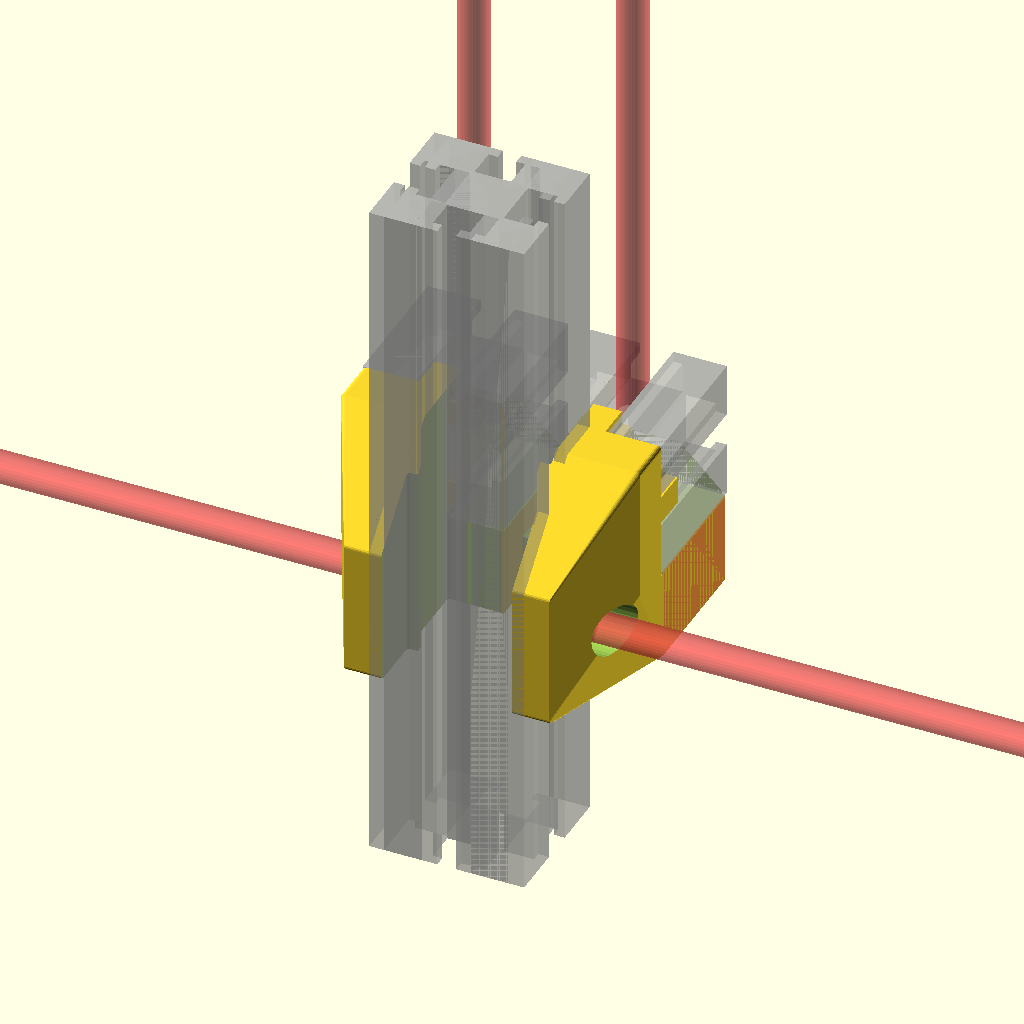
Cell 1 — every parameter at its default value.
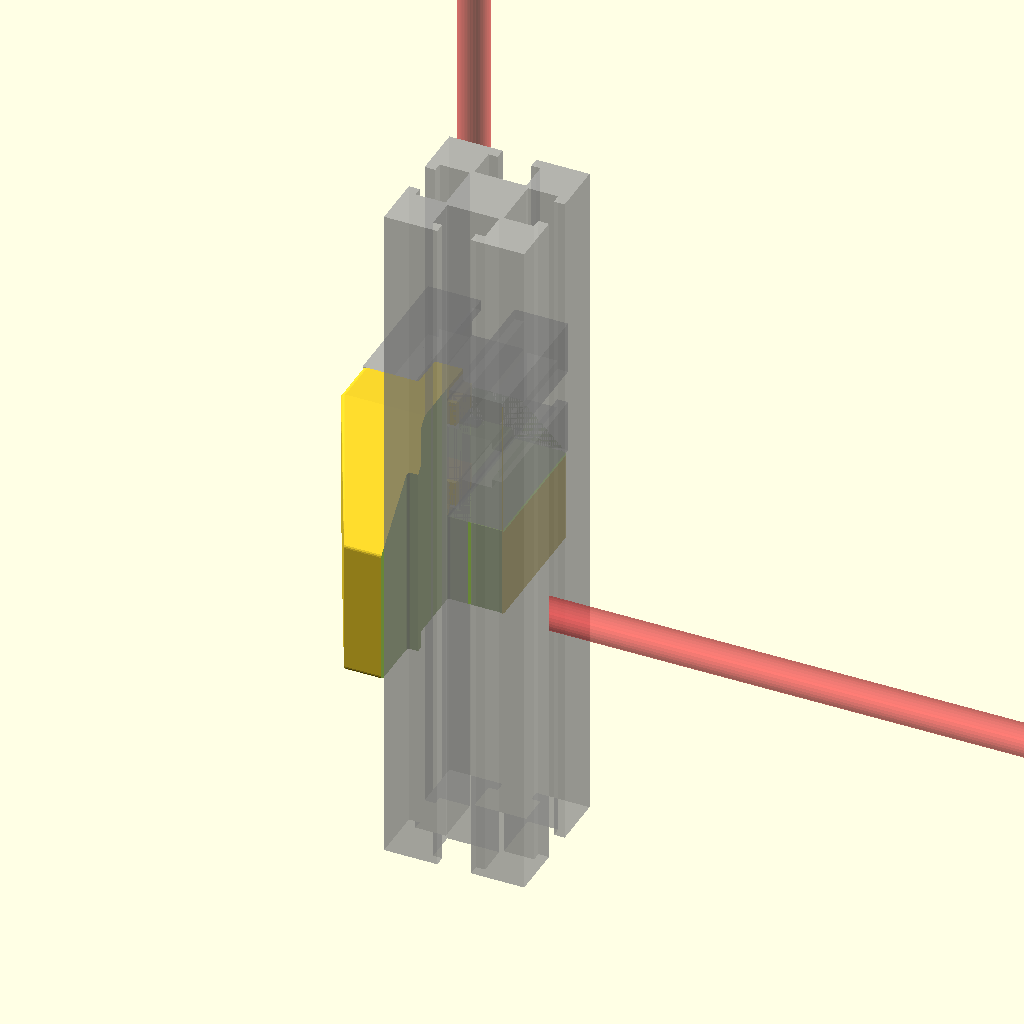
Cell 2: the same model with dual = 0.
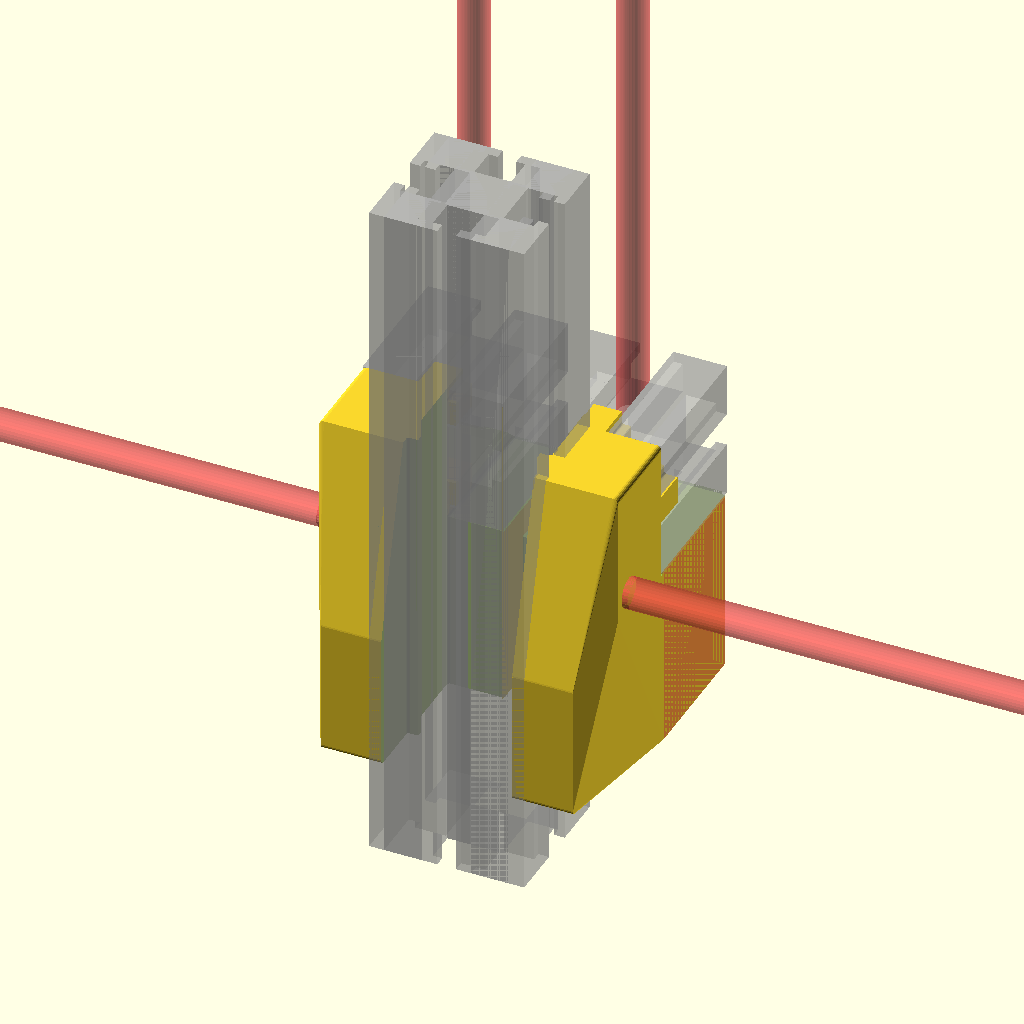
Cell 3 — bracket_thickness set to 10, the other parameters unchanged.
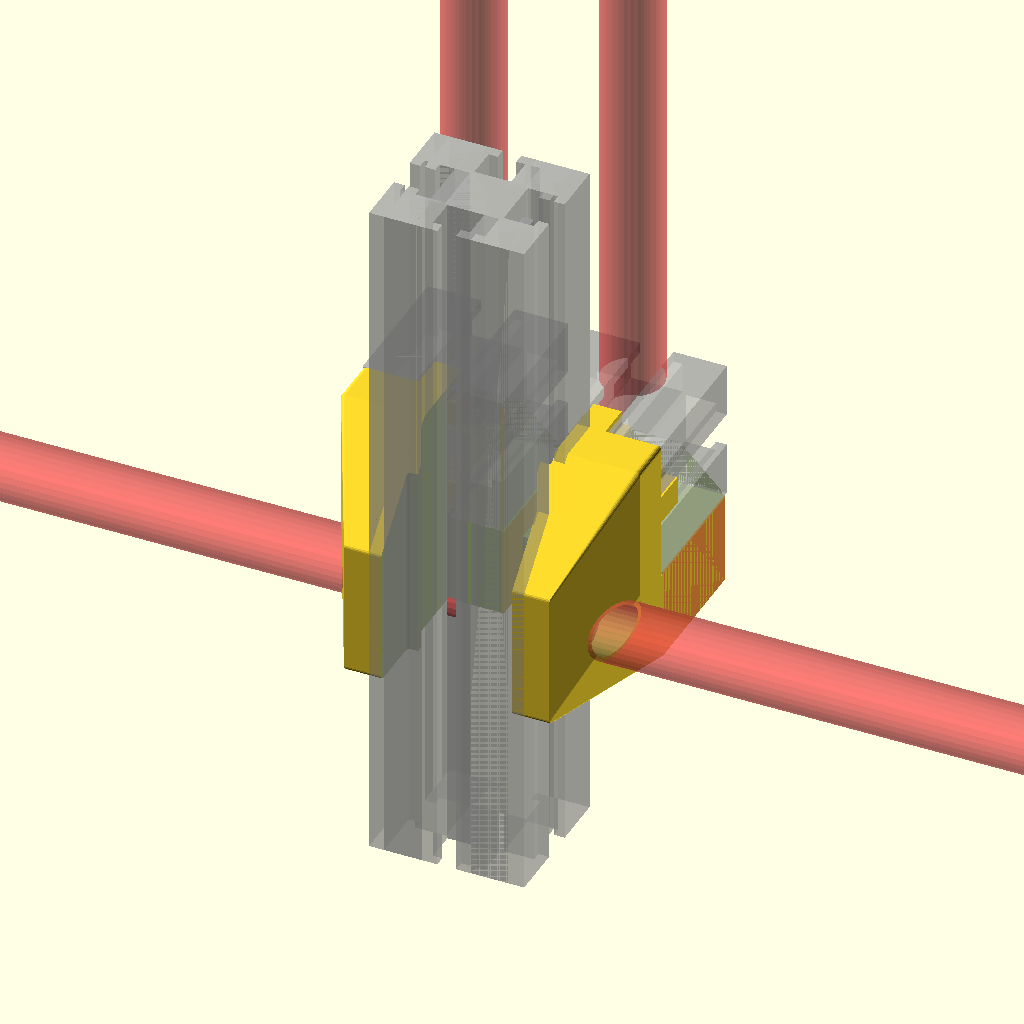
Cell 4 — screw_dia set to 6.6, the other parameters unchanged.
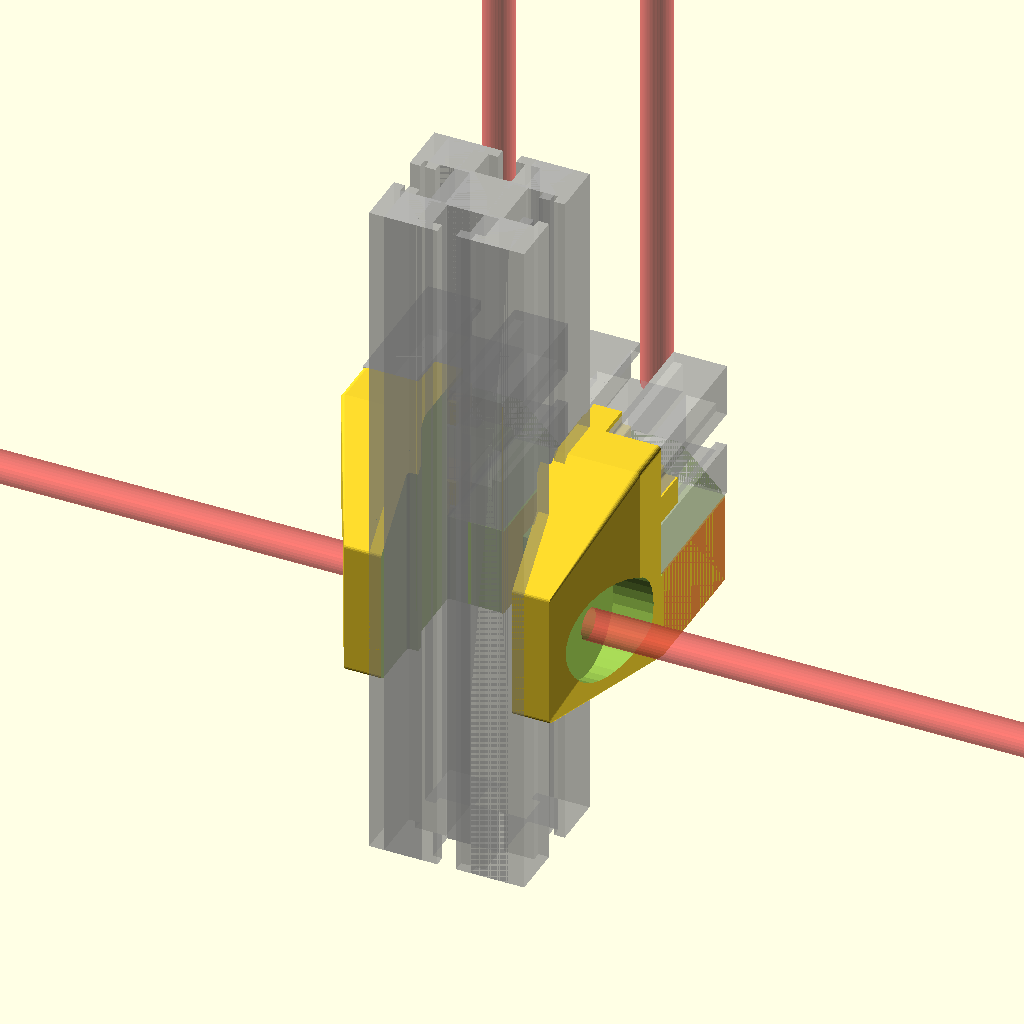
Cell 5 — screw_head_dia set to 11.4, the other parameters unchanged.
All cells are drawn from one camera (rotation 55°, 0°, 25°, orthographic, colour scheme Cornfield), so only the parameter changes between them.
Source of the model, scadFiles/1486929/2304676.scad:
// Extrusion Sleving Clips

// Design by Marius Gheorghescu, April 2016



// thickness of the bracket base should 

bracket_thickness = 5;



// screw diameter plus clearance

screw_dia = 3.3;



// screw head diameter plus clearance

screw_head_dia = 5.7;



// extrusion size in mm

extrusion_size = 15;



// extrusion outside width

extrusion_channel_width = 5.55;



// extrusion nut channel width

extrusion_channel_deep = 4.4;



// extrusion groove width 

extrusion_groove_width = 3.6;



// extrusion thickness

extrusion_groove_deep = 1.15;



// add "fingers" that go inside the extrusion?

fingers = 1; // [1: Yes, 0: No]



// generate left and right clips?

dual = 1; // [1: Yes, 0: No]



/* [Hidden] */





epsilon = 0.01;

$fn=32;



module round_rect(x, y, r, fn=20)

{

    $fn=fn;

    radius = r;

    hull() {

        translate([-x/2 + radius, y/2 - radius, 0])

            circle(r=radius, center=true);

        translate([x/2 - radius, y/2 - radius, 0])

            circle(r=radius, center=true);

        translate([-x/2 + radius, -y/2 + radius, 0])

            circle(r=radius, center=true);

        translate([x/2 - radius, -y/2 + radius, 0])

            circle(r=radius, center=true);

    }

}



module extrusion_profile(channels=1, all_sides=1, offset=0.001)

{   

    minkowski ()

    {

        difference() {

            square([extrusion_size, extrusion_size], center=true);        



            // grooves

            translate([0, extrusion_size/2 - extrusion_groove_deep/2])

                square([extrusion_groove_width, extrusion_groove_deep], center=true);



            if (all_sides) {

                translate([0, -extrusion_size/2 + extrusion_groove_deep/2])

                    square([extrusion_groove_width, extrusion_groove_deep], center=true);



                rotate([0,0, 90])

                translate([0, extrusion_size/2 - extrusion_groove_deep/2])

                    square([extrusion_groove_width, extrusion_groove_deep], center=true);



                rotate([0,0, 90])

                translate([0, -extrusion_size/2 + extrusion_groove_deep/2])

                    square([extrusion_groove_width, extrusion_groove_deep], center=true);



            }

            

            if (channels)

            {

                // nut channels

                translate([0, extrusion_size/2 - extrusion_channel_deep/2 - extrusion_groove_deep/2])

                    square([extrusion_channel_width, extrusion_channel_deep - extrusion_groove_deep], center=true);

                

                if (all_sides) {

                    translate([0, -extrusion_size/2 + extrusion_channel_deep/2 + extrusion_groove_deep/2])

                        square([extrusion_channel_width, extrusion_channel_deep - extrusion_groove_deep], center=true);



                    rotate([0,0, 90])

                    translate([0, extrusion_size/2 - extrusion_channel_deep/2 - extrusion_groove_deep/2])

                        square([extrusion_channel_width, extrusion_channel_deep - extrusion_groove_deep], center=true);

                    

                    rotate([0,0, 90])

                    translate([0, -extrusion_size/2 + extrusion_channel_deep/2 + extrusion_groove_deep/2])

                        square([extrusion_channel_width, extrusion_channel_deep - extrusion_groove_deep], center=true);

            

                }

            }

        }        

    

        circle(r=offset, center=true);

    }

}





module screw(len)

{

    translate([0, 0, len/2 - epsilon])

    cylinder(r=screw_head_dia/2, h=len, center=true);

    

    translate([0, 0, -len/2])

        #cylinder(r=screw_dia/2, h=len, center=true);

}



module side_clip()

{

    difference() {

        hull () {

            linear_extrude(bracket_thickness) {

                round_rect(extrusion_size, extrusion_size + 2*screw_head_dia, 1);

            }

            

            translate([0, 0, extrusion_size/2 + bracket_thickness])

            rotate([0,90,0])

            #linear_extrude(extrusion_size/2) {

                round_rect(extrusion_size, extrusion_size, 1);

            }

            

        }

        

        translate([0,-extrusion_size/2 - screw_head_dia/2,bracket_thickness])

            screw(100);



        translate([0, extrusion_size/2 + screw_head_dia/2, bracket_thickness])

            screw(100);



        translate([extrusion_size - (extrusion_size-extrusion_groove_width)/2 ,  0, 0])

            linear_extrude(10*extrusion_size) 

            rotate([0, 0, 90]) extrusion_profile(0);

        

        translate([-bracket_thickness + extrusion_groove_width/2,0, extrusion_size/2])

        rotate([0,-90,0])

        screw(100);

    }

}



module rack_clip(fingers=0)

{

    // fingers

    if (fingers)

    difference() {

        translate([0,0,-extrusion_size/8])

        union()

        {

            linear_extrude(extrusion_size/4, center=true) {

                difference() {            

                    square([extrusion_size, extrusion_size], center=true);

                    

                    rotate([0,0,180])

                    extrusion_profile(1,1, 0.3);

                    

                    translate([extrusion_size/2 + extrusion_channel_width/2,0,0])

                        square([extrusion_size, extrusion_size], center=true);

                    

                }

                //%extrusion_profile(0,1);

            }

        }

                

    }





    difference() {

        hull() {

            // shelf support cap

            translate([0,0,-extrusion_size/4-bracket_thickness/2])

            linear_extrude(bracket_thickness, center=true)

                round_rect(extrusion_size, extrusion_size, 0.5);



            // side clip    

            translate([0, 2*bracket_thickness +  0*extrusion_size/2, - extrusion_size/4])

            rotate([0,90,0])

            linear_extrude(bracket_thickness, center=true)

                round_rect(2*extrusion_size, extrusion_size, 0.5);



            // shelf clip

            #translate([0, extrusion_size/2 + bracket_thickness, extrusion_size/4])

            rotate([90,0,0])

            linear_extrude(2*bracket_thickness, center=true)

                round_rect(extrusion_size, extrusion_size, 0.5);



        }

        

                

        // leg screw

        translate([-bracket_thickness + extrusion_groove_width/2, extrusion_size - bracket_thickness, -extrusion_size*3/4])

        rotate([0,-90,0])

            screw(100);





        // shelf screw

        translate([0, extrusion_size/2 + bracket_thickness, screw_head_dia])

        rotate([-90,0,0])

        screw(100);



        // rack extrusion

        translate([0,0, extrusion_size/4])

            linear_extrude(extrusion_size, center=true) 

                extrusion_profile(0,0, 0.3);



        // vertical leg extrusion

        translate([extrusion_size/2 + extrusion_groove_width/2,0, -extrusion_size*3/4])

        rotate([90,0,0])

        linear_extrude(5*extrusion_size, center=true) 

            extrusion_profile(0,1, 0.3);

    }



    

    // rack extrusion

    %translate([0,0, extrusion_size/4])

    linear_extrude(extrusion_size, center=true) 

        extrusion_profile(1,1);





    // vertical leg extrusion

    %translate([extrusion_size/2 + extrusion_groove_width/2,0, -extrusion_size*3/4])

    rotate([90,0,0])

    linear_extrude(5*extrusion_size, center=true) 

        extrusion_profile(1,1);

    

    

}





rotate([-90,0,0])

    rack_clip(fingers);



if (dual)

{

    translate([extrusion_size + 2, 0,0])

    mirror()

    rotate([-90,0,0])

    rack_clip(fingers);

}
Customizer parameters (derived from the source; name, type, default, range or options):
bracket_thickness: number, default 5
screw_dia: number, default 3.3
screw_head_dia: number, default 5.7
extrusion_size: number, default 15
extrusion_channel_width: number, default 5.55
extrusion_channel_deep: number, default 4.4
extrusion_groove_width: number, default 3.6
extrusion_groove_deep: number, default 1.15
fingers: number, default 1, options 1, 0
dual: number, default 1, options 1, 0
